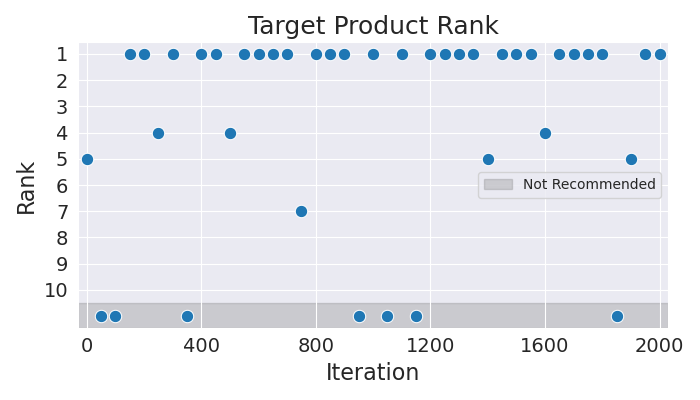

The table this chart was drawn from, first rows:
Iteration, Rank
0, 5
50, 11
100, 11
150, 1
200, 1
250, 4
300, 1
350, 11
400, 1
450, 1
500, 4
550, 1
600, 1
650, 1
700, 1
750, 7
800, 1
850, 1
900, 1
950, 11
1000, 1
1050, 11
1100, 1
1150, 11
1200, 1
1250, 1
1300, 1
1350, 1
1400, 5
1450, 1
1500, 1
1550, 1
1600, 4
1650, 1
1700, 1
1750, 1
1800, 1
1850, 11
1900, 5
1950, 1
2000, 1
